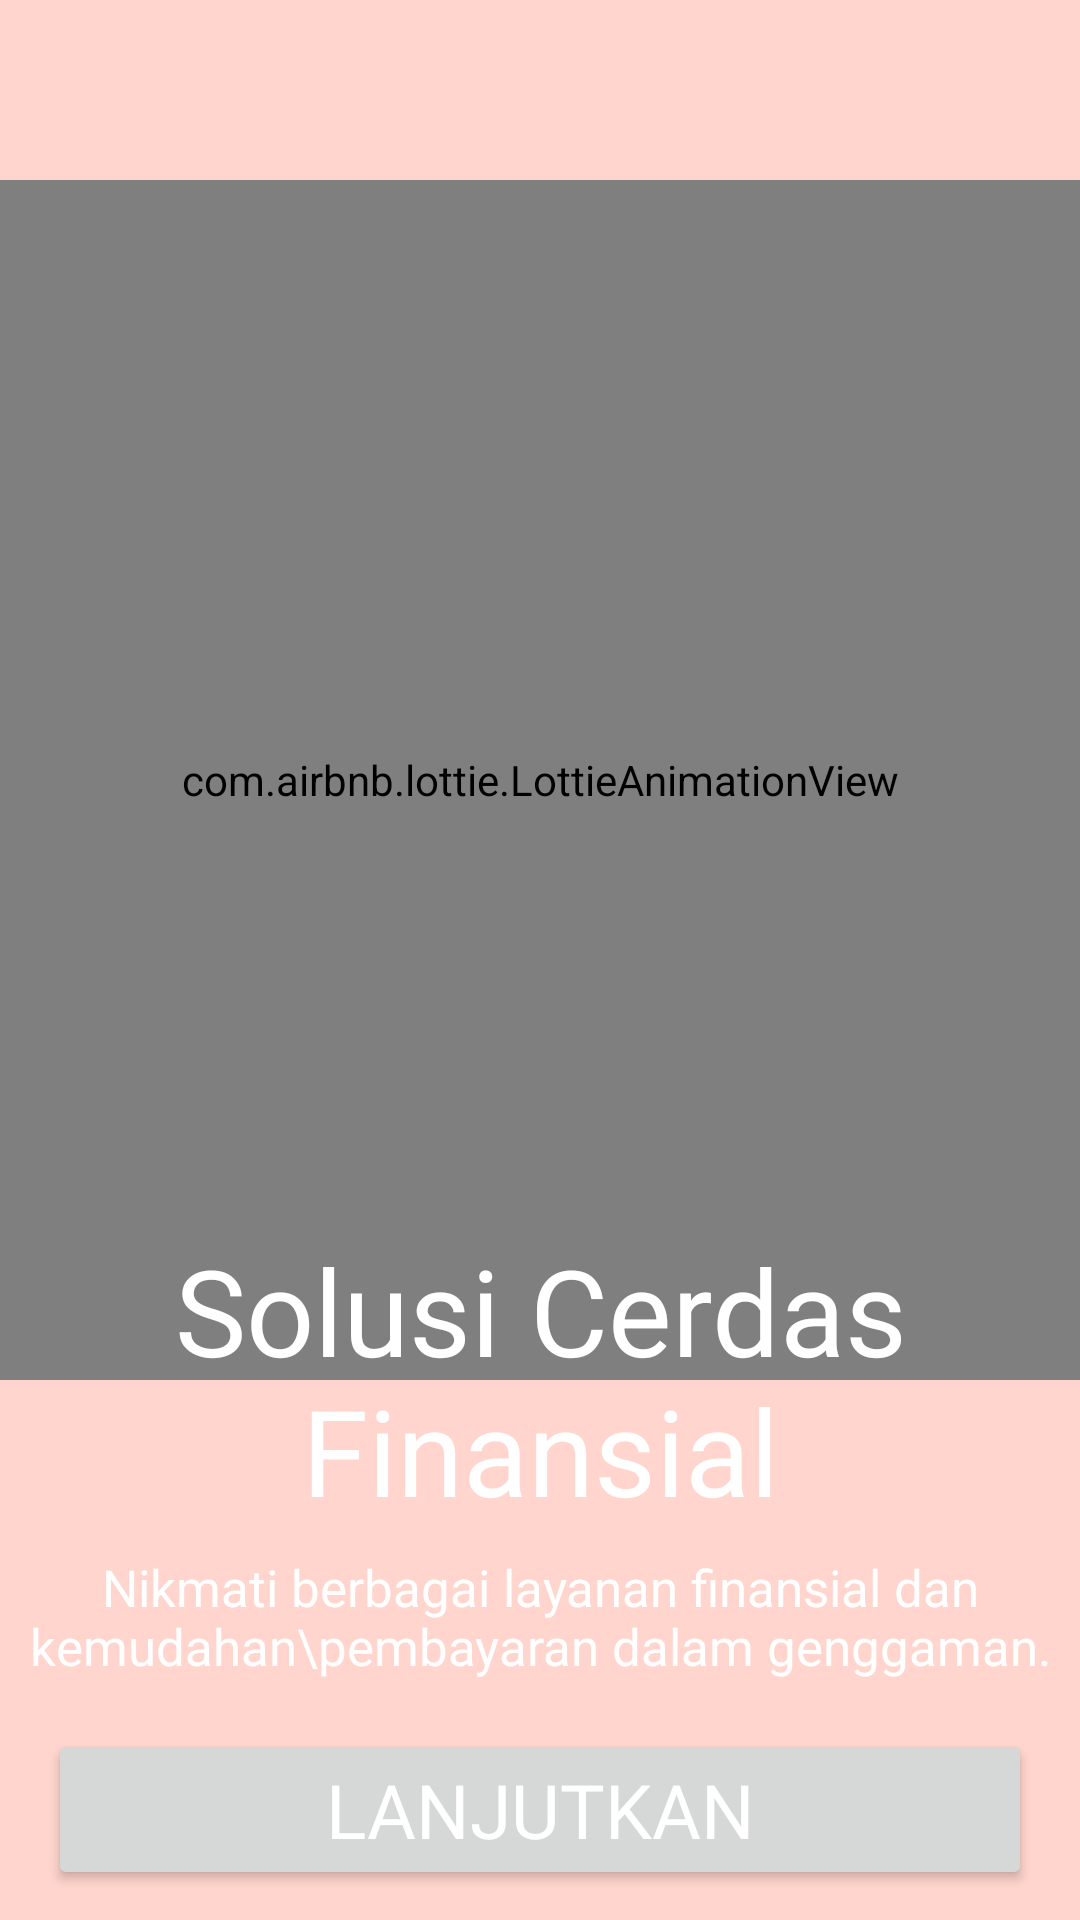

This screen was rendered from an Android layout file. Write that file and the resources it references.
<!-- AndroidManifest.xml: application theme Theme.AuAh -->
<!-- res/layout/activity_lottie.xml -->
<?xml version="1.0" encoding="utf-8"?>
<RelativeLayout xmlns:android="http://schemas.android.com/apk/res/android"
    xmlns:app="http://schemas.android.com/apk/res-auto"
    xmlns:tools="http://schemas.android.com/tools"
    android:layout_width="match_parent"
    android:background="@color/color2"
    android:layout_height="match_parent"
    tools:context=".activitys.LottieActivity">

    <LinearLayout
        android:layout_width="match_parent"
        android:orientation="vertical"
        android:layout_marginLeft="16dp"
        android:layout_marginRight="16dp"
        android:layout_height="wrap_content">


    <TextView
        android:layout_width="match_parent"
        android:layout_height="wrap_content"
        android:text="OVO"
        android:fontFamily="@font/maia"
        android:gravity="center"
        android:textColor="@color/white"
        android:layout_marginTop="50dp"
        android:textSize="70sp"/>

    </LinearLayout>


    <com.airbnb.lottie.LottieAnimationView
        android:id="@+id/lav_actionBar"
        android:layout_width="match_parent"
        android:layout_height="400dp"
        android:layout_marginStart="0dp"
        android:layout_marginTop="0dp"
        android:layout_marginEnd="0dp"
        android:scaleType="centerCrop"
        android:layout_alignParentBottom="true"
        android:layout_marginBottom="180dp"
        app:lottie_autoPlay="true"
        app:lottie_rawRes="@raw/loti"
        app:lottie_loop="true" />

        <TextView
            android:layout_width="match_parent"
            android:layout_height="wrap_content"
            android:text="Solusi Cerdas Finansial"
            android:fontFamily="@font/maia"
            android:layout_alignParentBottom="true"
            android:layout_marginBottom="130dp"
            android:textColor="@color/white"
            android:textSize="40sp"
            android:gravity="center"
            />
        <TextView
            android:layout_width="match_parent"
            android:layout_height="wrap_content"
            android:text="Nikmati berbagai layanan finansial dan kemudahan\pembayaran dalam genggaman."
            android:textSize="17sp"
            android:layout_alignParentBottom="true"
            android:layout_marginBottom="80dp"
            android:textColor="@color/white"
            android:gravity="center"/>
    <Button
        android:layout_width="match_parent"
        android:layout_height="wrap_content"
        android:text="Lanjutkan"
        android:id="@+id/btnloti"
        android:layout_marginLeft="16dp"
        android:layout_marginRight="16dp"
        android:textSize="25sp"
        android:layout_marginTop="10dp"
        android:layout_marginBottom="10dp"
        android:fontFamily="@font/maia"
        android:layout_alignParentBottom="true"
        android:textColor="@color/white"/>

</RelativeLayout>
<!-- resources referenced by this layout -->
<resources>
  <color name="color2">#FFD5CD</color>
  <color name="white">#FFFFFFFF</color>
  <style name="Theme.AuAh" parent="Theme.MaterialComponents.DayNight.NoActionBar">
          
          <item name="colorPrimary">@color/color3</item>
          <item name="colorPrimaryVariant">@color/purple_700</item>
          <item name="colorOnPrimary">@color/white</item>
          
          <item name="colorSecondary">@color/teal_200</item>
          <item name="colorSecondaryVariant">@color/teal_700</item>
          <item name="colorOnSecondary">@color/black</item>
          <item name="android:windowTranslucentStatus">true</item>
          
          <item name="android:statusBarColor" tools:targetApi="l">?attr/colorPrimaryVariant</item>
          
      </style>
  <color name="color3">#F9813A</color>
  <color name="purple_700">#FF3700B3</color>
  <color name="teal_200">#FF03DAC5</color>
  <color name="teal_700">#FF018786</color>
  <color name="black">#FF000000</color>
</resources>
